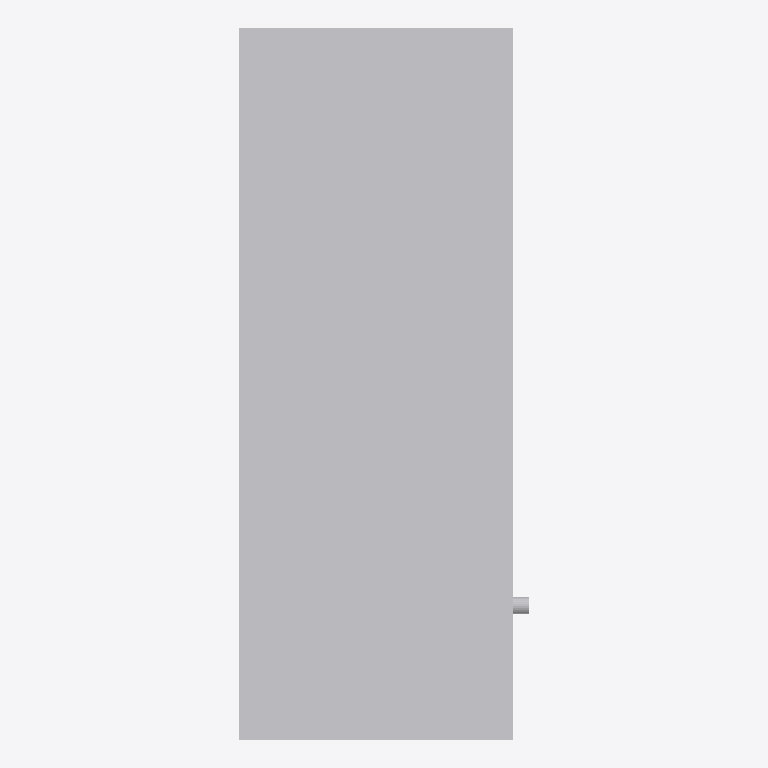
Plan cut of the same IFC building model at storey 'Port De Barcelona' (level 0.00 m, cut at 1.40 m), seen from above with north up, elements coloured by IFC class: 1 other element (light grey). No cut surface shows.
Extent 0.5 m × 1.3 m × 1.1 m (x, y, z). Storeys (1): Port De Barcelona at 0.00 m. Elements (1): 1 IfcFurnishingElement.

HEADER;
FILE_DESCRIPTION(('ViewDefinition [CoordinationView_V2.0]'),'2;1');
FILE_NAME('','',(''),(''),'','','');
FILE_SCHEMA(('IFC2X3'));
ENDSEC;
DATA;
#105=IFCPROJECT('34UKVHeH5CHvrwyycS_2aZ',$,'Port De Barcelona',$,$,'Port De Barcelona','Port De Barcelona',(#97),#92);
#130=IFCSITE('34UKVHeH5CHvrwyycS_2aX',$,'Default',$,$,#127,$,$,.ELEMENT.,(42,21,31,181945),(-71,-3,-24,-263305),0.0,$,$);
#115=IFCBUILDING('34UKVHeH5CHvrwyycS_2aY',$,'Port De Barcelona',$,$,#32,$,'Port De Barcelona',.ELEMENT.,$,$,$);
#124=IFCBUILDINGSTOREY('34UKVHeH5CHvrwyybZ1_NS',$,'Port De Barcelona',$,'Level:8mm Head',#122,$,'Port De Barcelona',.ELEMENT.,0.0);
#407=IFCFURNISHINGELEMENT('3A4rxzeUj44hyvT594bIiP',$,'APBCN-URB-MOB-BIE_Caseta:Tipo1:2301747',$,'APBCN-URB-MOB-BIE_Caseta:Tipo1',#405,#400,'2301747');
ENDSEC;
